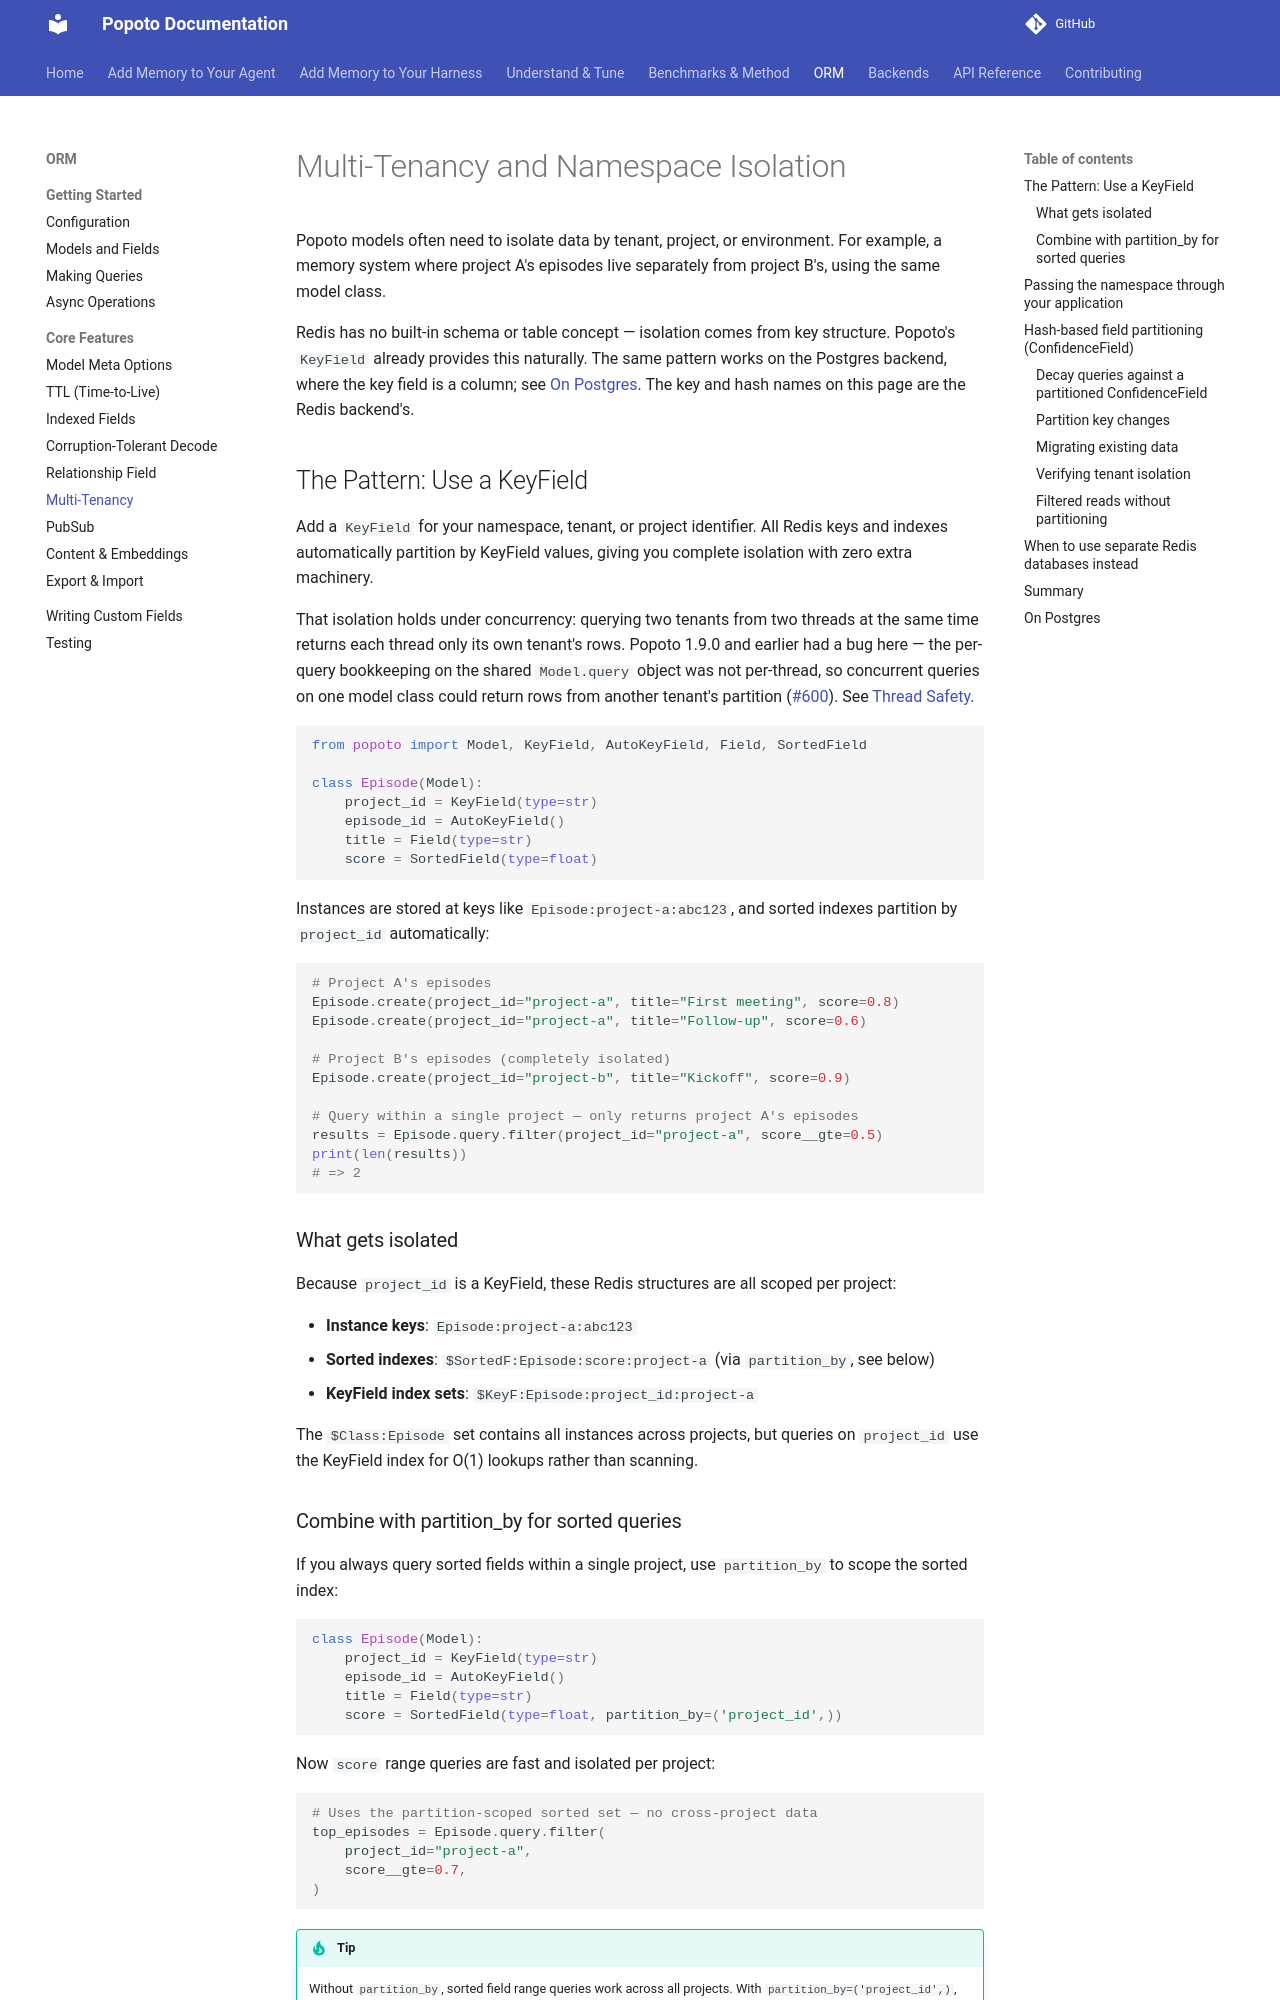

repository: tomcounsell/popoto · page: multi-tenancy/index.html · generator: mkdocs

# Multi-Tenancy and Namespace Isolation

Popoto models often need to isolate data by tenant, project, or environment. For
example, a memory system where project A's episodes live separately from project B's,
using the same model class.

Redis has no built-in schema or table concept — isolation comes from key structure.
Popoto's `KeyField` already provides this naturally. The same pattern works on the
Postgres backend, where the key field is a column; see [On Postgres](#on-postgres).
The key and hash names on this page are the Redis backend's.

## The Pattern: Use a KeyField

Add a `KeyField` for your namespace, tenant, or project identifier. All Redis keys
and indexes automatically partition by KeyField values, giving you complete isolation
with zero extra machinery.

That isolation holds under concurrency: querying two tenants from two threads at the
same time returns each thread only its own tenant's rows. Popoto 1.9.0 and earlier had
a bug here — the per-query bookkeeping on the shared `Model.query` object was not
per-thread, so concurrent queries on one model class could return rows from another
tenant's partition ([#600](https://github.com/tomcounsell/popoto/issues/600)). See
[Thread Safety](configuration.md#thread-safety).

```python
from popoto import Model, KeyField, AutoKeyField, Field, SortedField

class Episode(Model):
    project_id = KeyField(type=str)
    episode_id = AutoKeyField()
    title = Field(type=str)
    score = SortedField(type=float)
```

Instances are stored at keys like `Episode:project-a:abc123`, and sorted indexes
partition by `project_id` automatically:

```python
# Project A's episodes
Episode.create(project_id="project-a", title="First meeting", score=0.8)
Episode.create(project_id="project-a", title="Follow-up", score=0.6)

# Project B's episodes (completely isolated)
Episode.create(project_id="project-b", title="Kickoff", score=0.9)

# Query within a single project — only returns project A's episodes
results = Episode.query.filter(project_id="project-a", score__gte=0.5)
print(len(results))
# => 2
```

### What gets isolated

Because `project_id` is a KeyField, these Redis structures are all scoped per project:

- **Instance keys**: `Episode:project-a:abc123`
- **Sorted indexes**: `$SortedF:Episode:score:project-a` (via `partition_by`, see below)
- **KeyField index sets**: `$KeyF:Episode:project_id:project-a`

The `$Class:Episode` set contains all instances across projects, but queries on
`project_id` use the KeyField index for O(1) lookups rather than scanning.
